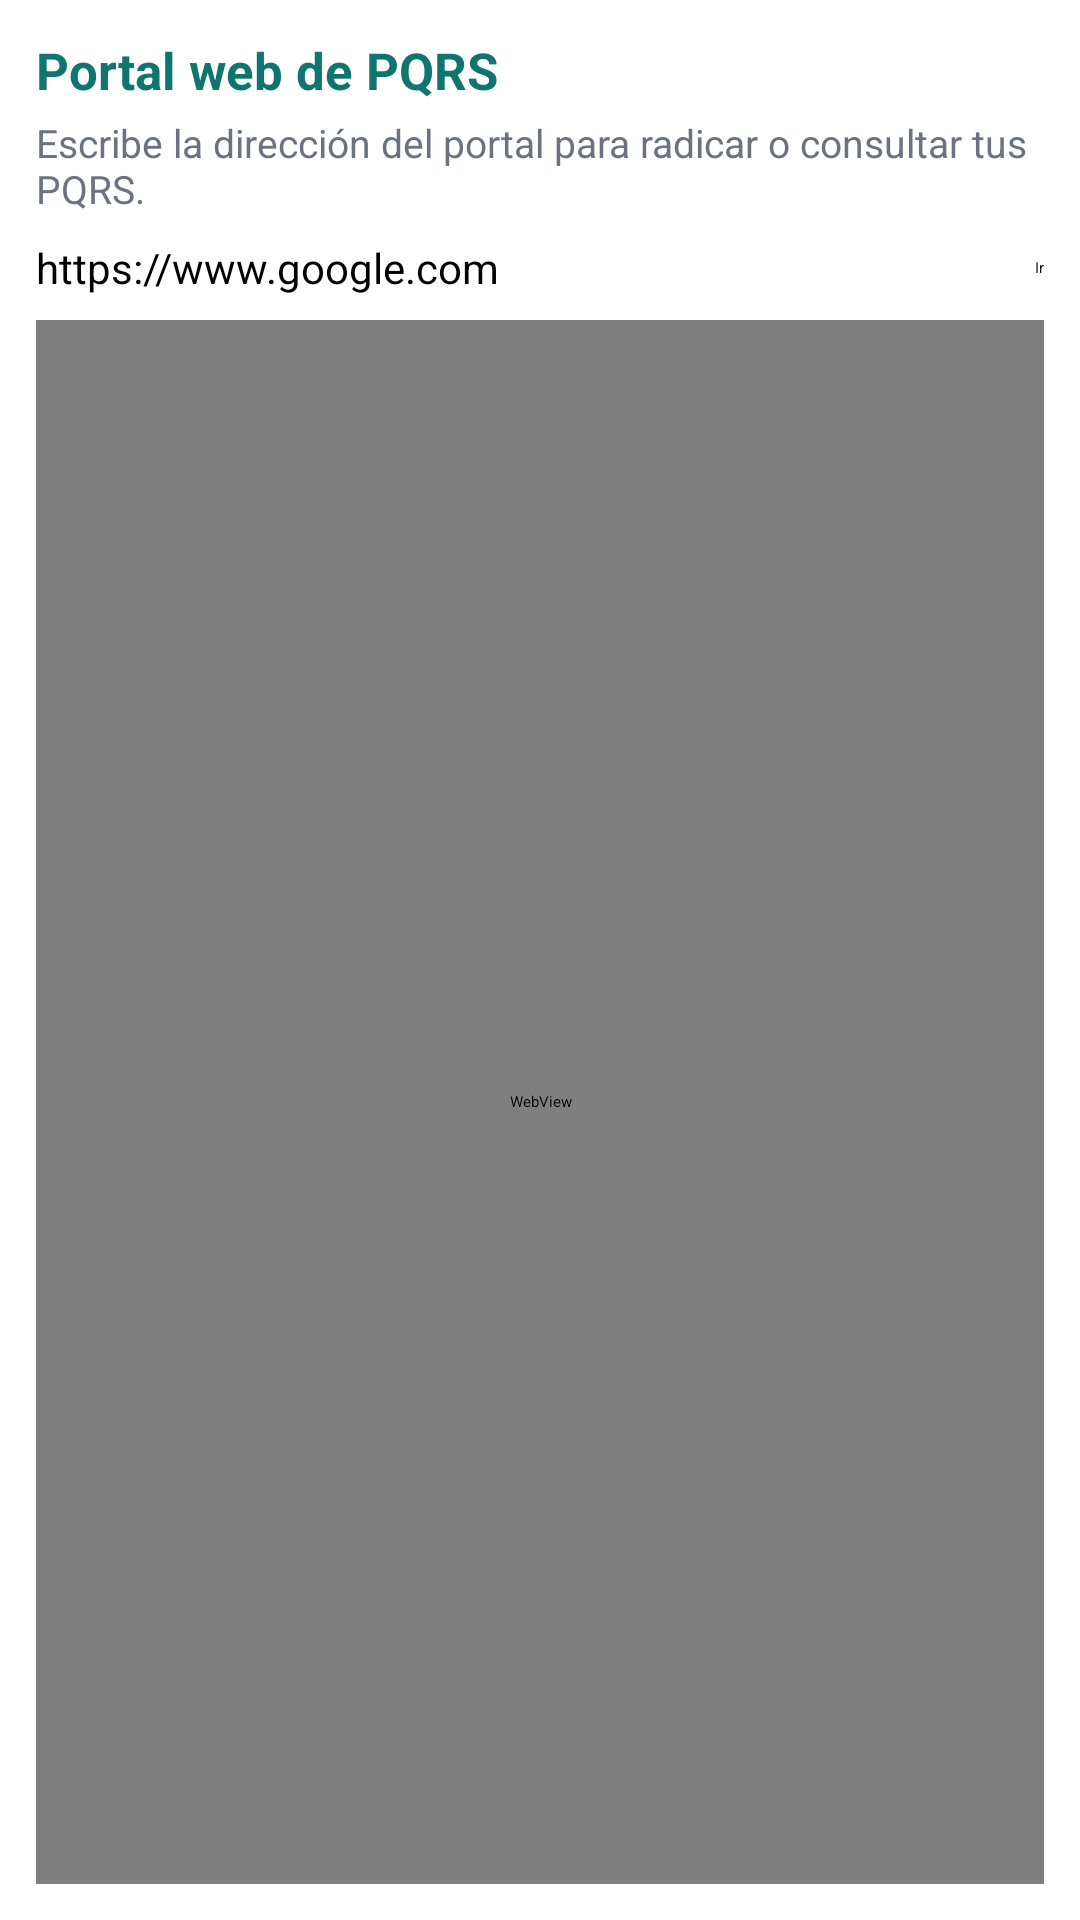

The Android layout XML behind this screen, and the referenced resources:
<!-- AndroidManifest.xml: application theme Theme.Convive -->
<!-- res/layout/fragment_web.xml -->
<?xml version="1.0" encoding="utf-8"?>
<LinearLayout xmlns:android="http://schemas.android.com/apk/res/android"
    android:layout_width="match_parent"
    android:layout_height="match_parent"
    android:orientation="vertical"
    android:padding="12dp">

    <TextView
        android:id="@+id/tvEncabezadoWeb"
        style="@style/TextoTituloSeccion"
        android:layout_width="match_parent"
        android:layout_height="wrap_content"
        android:text="@string/titulo_web" />

    <TextView
        style="@style/TextoSecundario"
        android:layout_width="match_parent"
        android:layout_height="wrap_content"
        android:layout_marginTop="4dp"
        android:text="@string/descripcion_web" />

    <LinearLayout
        android:layout_width="match_parent"
        android:layout_height="wrap_content"
        android:layout_marginTop="8dp"
        android:gravity="center_vertical"
        android:orientation="horizontal">

        <EditText
            android:id="@+id/etUrl"
            android:layout_width="0dp"
            android:layout_height="wrap_content"
            android:layout_weight="1"
            android:hint="@string/hint_url"
            android:imeOptions="actionGo"
            android:importantForAutofill="no"
            android:inputType="textUri"
            android:maxLines="1"
            android:text="@string/url_inicial"
            android:textSize="14sp" />

        <Button
            android:id="@+id/btnCargarUrl"
            android:layout_width="wrap_content"
            android:layout_height="wrap_content"
            android:layout_marginStart="6dp"
            android:text="@string/cargar_url" />
    </LinearLayout>

    <ProgressBar
        android:id="@+id/pbCargaWeb"
        style="?android:attr/progressBarStyleHorizontal"
        android:layout_width="match_parent"
        android:layout_height="wrap_content"
        android:max="100"
        android:visibility="gone" />

    <WebView
        android:id="@+id/wvPortal"
        android:layout_width="match_parent"
        android:layout_height="0dp"
        android:layout_marginTop="8dp"
        android:layout_weight="1" />
</LinearLayout>
<!-- resources referenced by this layout -->
<resources>
  <string name="cargar_url">Ir</string>
  <string name="descripcion_web">Escribe la dirección del portal para radicar o consultar tus PQRS.</string>
  <string name="hint_url">https://…</string>
  <string name="titulo_web">Portal web de PQRS</string>
  <string name="url_inicial">https://www.google.com</string>
  <style name="TextoSecundario">
          <item name="android:textColor">@color/convive_texto_secundario</item>
          <item name="android:textSize">13sp</item>
      </style>
  <style name="TextoTituloSeccion">
          <item name="android:textColor">@color/convive_primario</item>
          <item name="android:textSize">17sp</item>
          <item name="android:textStyle">bold</item>
      </style>
  <style name="Theme.Convive" parent="Base.Theme.Convive" />
  <color name="convive_texto_secundario">#FF6B7280</color>
  <color name="convive_primario">#FF0F766E</color>
  <style name="Base.Theme.Convive" parent="Theme.Material3.Light.NoActionBar">
          <item name="colorPrimary">@color/convive_primario</item>
          <item name="colorOnPrimary">@color/white</item>
          <item name="colorPrimaryContainer">@color/convive_seleccion</item>
          <item name="colorSecondary">@color/convive_acento</item>
          <item name="colorOnSecondary">@color/white</item>
          <item name="android:windowLightStatusBar">false</item>
      </style>
  <color name="white">#FFFFFFFF</color>
  <color name="convive_seleccion">#FFCCF2EC</color>
  <color name="convive_acento">#FFF97316</color>
</resources>
